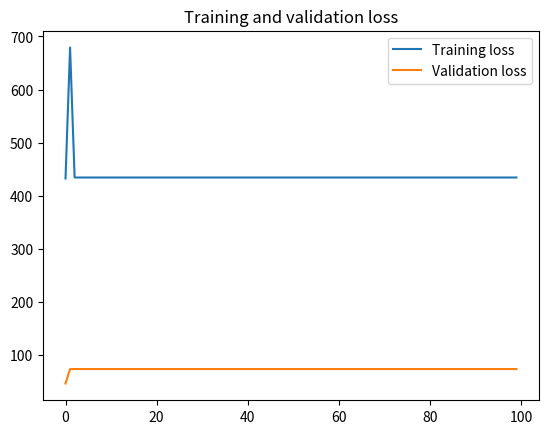

This chart was generated by the following Python code:
"""
This entire file (LSTM.py) is a combination of the lstm.py and test.py file that
 can be found here:
https://github.com/nicodjimenez/lstm
[redacted]
piece of code and that we are simply using it.
Most (if not all) of our changes were to replace the example_0() function with
run_lstm() to suit our needs for the project.
"""

import random

import numpy as np
import math
import matplotlib.pyplot as plt


def sigmoid(x):
    return 1. / (1 + np.exp(-x))


def sigmoid_derivative(values):
    return values * (1 - values)


def tanh_derivative(values):
    return 1. - values ** 2


# createst uniform random array w/ values in [a,b) and shape args
def rand_arr(a, b, *args):
    np.random.seed(0)
    return np.random.rand(*args) * (b - a) + a


class LstmParam:
    def __init__(self, mem_cell_ct, x_dim):
        self.mem_cell_ct = mem_cell_ct
        self.x_dim = x_dim
        concat_len = x_dim + mem_cell_ct
        # weight matrices
        self.wg = rand_arr(-0.1, 0.1, mem_cell_ct, concat_len)
        self.wi = rand_arr(-0.1, 0.1, mem_cell_ct, concat_len)
        self.wf = rand_arr(-0.1, 0.1, mem_cell_ct, concat_len)
        self.wo = rand_arr(-0.1, 0.1, mem_cell_ct, concat_len)
        # bias terms
        self.bg = rand_arr(-0.1, 0.1, mem_cell_ct)
        self.bi = rand_arr(-0.1, 0.1, mem_cell_ct)
        self.bf = rand_arr(-0.1, 0.1, mem_cell_ct)
        self.bo = rand_arr(-0.1, 0.1, mem_cell_ct)
        # diffs (derivative of loss function w.r.t. all parameters)
        self.wg_diff = np.zeros((mem_cell_ct, concat_len))
        self.wi_diff = np.zeros((mem_cell_ct, concat_len))
        self.wf_diff = np.zeros((mem_cell_ct, concat_len))
        self.wo_diff = np.zeros((mem_cell_ct, concat_len))
        self.bg_diff = np.zeros(mem_cell_ct)
        self.bi_diff = np.zeros(mem_cell_ct)
        self.bf_diff = np.zeros(mem_cell_ct)
        self.bo_diff = np.zeros(mem_cell_ct)

    def apply_diff(self, lr=1.0):
        self.wg -= lr * self.wg_diff
        self.wi -= lr * self.wi_diff
        self.wf -= lr * self.wf_diff
        self.wo -= lr * self.wo_diff
        self.bg -= lr * self.bg_diff
        self.bi -= lr * self.bi_diff
        self.bf -= lr * self.bf_diff
        self.bo -= lr * self.bo_diff
        # reset diffs to zero
        self.wg_diff = np.zeros_like(self.wg)
        self.wi_diff = np.zeros_like(self.wi)
        self.wf_diff = np.zeros_like(self.wf)
        self.wo_diff = np.zeros_like(self.wo)
        self.bg_diff = np.zeros_like(self.bg)
        self.bi_diff = np.zeros_like(self.bi)
        self.bf_diff = np.zeros_like(self.bf)
        self.bo_diff = np.zeros_like(self.bo)


class LstmState:
    def __init__(self, mem_cell_ct, x_dim):
        self.g = np.zeros(mem_cell_ct)
        self.i = np.zeros(mem_cell_ct)
        self.f = np.zeros(mem_cell_ct)
        self.o = np.zeros(mem_cell_ct)
        self.s = np.zeros(mem_cell_ct)
        self.h = np.zeros(mem_cell_ct)
        self.bottom_diff_h = np.zeros_like(self.h)
        self.bottom_diff_s = np.zeros_like(self.s)


class LstmNode:
    def __init__(self, lstm_param, lstm_state):
        # store reference to parameters and to activations
        self.state = lstm_state
        self.param = lstm_param
        # non-recurrent input concatenated with recurrent input
        self.xc = None

    def bottom_data_is(self, x, s_prev=None, h_prev=None):
        # if this is the first lstm node in the network
        if s_prev is None:
            s_prev = np.zeros_like(self.state.s)
        if h_prev is None:
            h_prev = np.zeros_like(self.state.h)
        # save data for use in backprop
        self.s_prev = s_prev
        self.h_prev = h_prev

        # concatenate x(t) and h(t-1)
        xc = np.hstack((x, h_prev))
        self.state.g = np.tanh(np.dot(self.param.wg, xc) + self.param.bg)
        self.state.i = sigmoid(np.dot(self.param.wi, xc) + self.param.bi)
        self.state.f = sigmoid(np.dot(self.param.wf, xc) + self.param.bf)
        self.state.o = sigmoid(np.dot(self.param.wo, xc) + self.param.bo)
        self.state.s = self.state.g * self.state.i + s_prev * self.state.f
        self.state.h = self.state.s * self.state.o

        self.xc = xc

    def top_diff_is(self, top_diff_h, top_diff_s):
        # notice that top_diff_s is carried along the constant error carousel
        ds = self.state.o * top_diff_h + top_diff_s
        do = self.state.s * top_diff_h
        di = self.state.g * ds
        dg = self.state.i * ds
        df = self.s_prev * ds

        # diffs w.r.t. vector inside sigma / tanh function
        di_input = sigmoid_derivative(self.state.i) * di
        df_input = sigmoid_derivative(self.state.f) * df
        do_input = sigmoid_derivative(self.state.o) * do
        dg_input = tanh_derivative(self.state.g) * dg

        # diffs w.r.t. inputs
        self.param.wi_diff += np.outer(di_input, self.xc)
        self.param.wf_diff += np.outer(df_input, self.xc)
        self.param.wo_diff += np.outer(do_input, self.xc)
        self.param.wg_diff += np.outer(dg_input, self.xc)
        self.param.bi_diff += di_input
        self.param.bf_diff += df_input
        self.param.bo_diff += do_input
        self.param.bg_diff += dg_input

        # compute bottom diff
        dxc = np.zeros_like(self.xc)
        dxc += np.dot(self.param.wi.T, di_input)
        dxc += np.dot(self.param.wf.T, df_input)
        dxc += np.dot(self.param.wo.T, do_input)
        dxc += np.dot(self.param.wg.T, dg_input)

        # save bottom diffs
        self.state.bottom_diff_s = ds * self.state.f
        self.state.bottom_diff_h = dxc[self.param.x_dim:]


class LstmNetwork():
    def __init__(self, lstm_param):
        self.lstm_param = lstm_param
        self.lstm_node_list = []
        # input sequence
        self.x_list = []

    def y_list_is(self, y_list, loss_layer):
        """
        Updates diffs by setting target sequence
        with corresponding loss layer.
        Will *NOT* update parameters.  To update parameters,
        call self.lstm_param.apply_diff()
        """
        assert len(y_list) == len(self.x_list)
        idx = len(self.x_list) - 1
        # first node only gets diffs from label ...
        loss = loss_layer.loss(self.lstm_node_list[idx].state.h, y_list[idx])
        diff_h = loss_layer.bottom_diff(self.lstm_node_list[idx].state.h,
                                        y_list[idx])
        # here s is not affecting loss due to h(t+1), hence we set equal to zero
        diff_s = np.zeros(self.lstm_param.mem_cell_ct)
        self.lstm_node_list[idx].top_diff_is(diff_h, diff_s)
        idx -= 1

        ### ... following nodes also get diffs from next nodes, hence we add diffs to diff_h
        ### we also propagate error along constant error carousel using diff_s
        while idx >= 0:
            loss += loss_layer.loss(self.lstm_node_list[idx].state.h,
                                    y_list[idx])
            diff_h = loss_layer.bottom_diff(self.lstm_node_list[idx].state.h,
                                            y_list[idx])
            diff_h += self.lstm_node_list[idx + 1].state.bottom_diff_h
            diff_s = self.lstm_node_list[idx + 1].state.bottom_diff_s
            self.lstm_node_list[idx].top_diff_is(diff_h, diff_s)
            idx -= 1

        return loss

    def x_list_clear(self):
        self.x_list = []

    def x_list_add(self, x):
        self.x_list.append(x)
        if len(self.x_list) > len(self.lstm_node_list):
            # need to add new lstm node, create new state mem
            lstm_state = LstmState(self.lstm_param.mem_cell_ct,
                                   self.lstm_param.x_dim)
            self.lstm_node_list.append(LstmNode(self.lstm_param, lstm_state))

        # get index of most recent x input
        idx = len(self.x_list) - 1
        if idx == 0:
            # no recurrent inputs yet
            self.lstm_node_list[idx].bottom_data_is(x)
        else:
            s_prev = self.lstm_node_list[idx - 1].state.s
            h_prev = self.lstm_node_list[idx - 1].state.h
            self.lstm_node_list[idx].bottom_data_is(x, s_prev, h_prev)


# Code from lstm.py ends here
# Code from test.py begins here

class ToyLossLayer:
    """
    Computes square loss with first element of hidden layer array.
    """
    @classmethod
    def loss(self, pred, label):
        return (pred[0] - label) ** 2

    @classmethod
    def bottom_diff(self, pred, label):
        diff = np.zeros_like(pred)
        diff[0] = 2 * (pred[0] - label)
        return diff


def split_data(data, split=0.9):
    """
    Returns a split version of data (which should be a list
    :param data: list containing the prices of the cryptocurrency in question
    over time (separated by equal periods of time)
    :param split: what fraction of the original dataset should be assigned to
    the training dataset
    :return: the training dataset, training labels, validation dataset, and
    validation labels in that order.
    """
    if split >= 1.0:
        print("Invalid split value")
        return [], [], [], []
    if len(data) % 2 == 1:  # this algorithm works best with even amount of data
        data.pop()
    index = math.floor(split * len(data))
    train = data[:index]
    validation = data[index:]
    train_data = train[:len(train) // 2]
    train_labels = train[len(train) // 2:]
    valid_data = validation[:len(validation) // 2]
    valid_labels = validation[len(validation) // 2:]
    # Modify training and validation data so that it may be used by the
    # algorithm
    for i in range(len(train_data)):
        train_data[i] = np.array([train_data[i]])
    for j in range(len(valid_data)):
        valid_data[j] = np.array([valid_data[j]])
    return train_data, train_labels, valid_data, valid_labels


def extract_data():
    """
    Extract the dataset from the csv file
    :return: the list of closing prices of the cryptocurrency (recorded between
    equal periods of time)
    """
    # TODO: IMPLEMENT
    # TODO: This is where you get the contents of csv file and turn it into
    # TODO: a list of closing prices only

    data = [1.34, 2.43, 0.3, 4.34, 4.3, 2.34, 3.45, 4.6, 8.65, 12.04, 7.34, 4.5, 1.34, 2.43, 0.3, 4.34, 4.3, 2.34, 3.45, 4.6, 8.65, 12.04, 7.34, 4.5, 1.34, 2.43, 0.3, 4.34, 4.3, 2.34, 3.45, 4.6, 8.65, 12.04, 7.34, 4.5]
    return data


def plot_results(train_losses, valid_losses):
    """
    Plots the training and validation losses of the LSTM algorithm over the
    epochs.
    """
    plt.plot(train_losses, label='Training loss')
    plt.plot(valid_losses, label='Validation loss')
    plt.title('Training and validation loss')
    plt.legend()

    plt.show()


def run_lstm():
    """
    Trains this LSTM model to predict bitcoin prices.
    """
    # parameters for input data dimension and lstm cell count
    mem_cell_ct = 100  # cell count
    x_dim = 1  # dimension of input (probably should change to 1)
    lstm_param = LstmParam(mem_cell_ct, x_dim)
    lstm_net = LstmNetwork(lstm_param)

    # Set up the training and validation data
    data = extract_data()
    train_data, train_labels, valid_data, valid_labels = split_data(data,
                                                                    split=0.9)

    # Set up other variables
    train_losses = []
    validation_losses = []
    epochs = 100
    for cur_iter in range(epochs):  # 100 epochs
        # First deal with training dataset
        print("iter", "%2s" % str(cur_iter), end=": ")
        for ind in range(len(train_data)):  # load dataset into lstm
            lstm_net.x_list_add(train_data[ind])
        loss = lstm_net.y_list_is(train_labels, ToyLossLayer)
        train_losses.append(loss)
        print("Training loss:", "%.3e" % loss, end=", ")  # our loss
        lstm_param.apply_diff(lr=0.1)
        lstm_net.x_list_clear()  # reset dataset for next iteration

        # Find y_pred and loss for the validation dataset
        for i in range(len(valid_data)):
            lstm_net.x_list_add(valid_data[i])
        loss = lstm_net.y_list_is(valid_labels, ToyLossLayer)
        validation_losses.append(loss)
        print("Validation loss:", "%.3e" % loss, end=", ")
        lstm_net.x_list_clear()  # reset dataset for next iteration
        print("y_pred = [" +
              ", ".join(
                  ["% 2.5f" % lstm_net.lstm_node_list[ind].state.h[0] for ind in
                   range(len(valid_labels))]) +
              "]")
    plot_results(train_losses, validation_losses)  # Plot results


if __name__ == "__main__":
    run_lstm()
